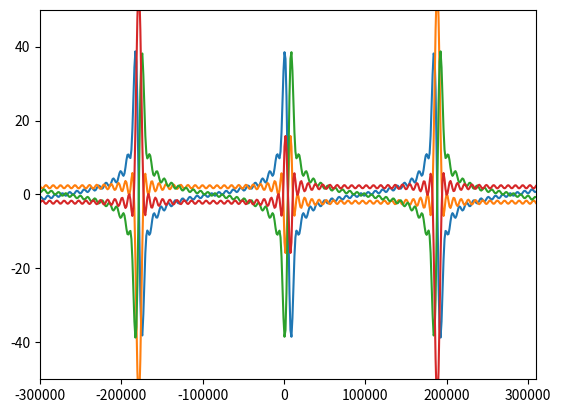

Write Python code to recreate this figure.
import matplotlib.pyplot as plt
from math import pi, sin, cos, sqrt
import numpy as np

N = 0.003
H = 4000
omega = 0.00014
f = 0.00005
U_0 = 0.04
rhobar = 1025

hmax = 500
L = 10000

num_modes=20

c = np.zeros(num_modes)
k = np.zeros(num_modes)
T = np.zeros(num_modes, dtype="cdouble")
A = np.zeros(num_modes, dtype="cdouble")
B = np.zeros(num_modes, dtype="cdouble")

# for n in range(1, num_modes+1):
#     c[n-1] = ((N**2)*(H**2))/((n**2)*(pi**2))
#     k[n-1] = sqrt(omega**2 - f**2)/(c[n-1])
#     T[n-1] = complex(0, (8*rhobar*U_0*hmax*(k[n-1]**2)*(c[n-1]**2))/(omega*H*L))
#     A[n-1] = -1j*T[n-1]/((k[n-1]**3)*L) - T[n-1]/(2*k[n-1]**2)
#     B[n-1] = (1j*T[n-1]/((k[n-1]**3)*L) + T[n-1]/(2*k[n-1]**2))*np.exp(1j*k[n-1]*L)

for n in range(1, num_modes+1):
    c[n-1] = (N*H)/(n*pi)
    k[n-1] = sqrt(omega**2 - f**2)/(c[n-1])
    T[n-1] = 2j*rhobar*U_0*(k[n-1]**2)*(c[n-1]**2)/(omega*H)
    A[n-1] = -(1j*T[n-1]/(k[n-1]**3))*(4*hmax/L**2) - (T[n-1]/(k[n-1]**2))*(2*hmax/L)
    B[n-1] = ((1j*T[n-1]/(k[n-1]**3))*(4*hmax/L**2) + (T[n-1]/(k[n-1]**2))*(2*hmax/L))*np.exp(1j*k[n-1]*L)

def psi_n(n, z):
    return ((-1)**n)*cos((n*pi*z)/H)

def phat_n(n, x):
    if x < 0:
        return (A[n-1] + B[n-1] + (T[n-1]/(k[n-1]**2))*(4*hmax/L))*np.exp(-1j*k[n-1]*x)
    elif x >= 0 and x <= L:
        return A[n-1]*np.exp(1j*k[n-1]*x) + B[n-1]*np.exp(-1j*k[n-1]*x) + (T[n-1]/(k[n-1]**2))*(4*hmax/L)*(1-2*x/L)
    elif x > L:
        return (A[n-1] + B[n-1]*np.exp(-2j*k[n-1]*L) - (T[n-1]/(k[n-1]**2))*(4*hmax/L)*np.exp(-1j*k[n-1]*L))*np.exp(1j*k[n-1]*x)

def pprime_n(n, x, t):
    return np.real(phat_n(n, x)*np.exp(-1j*omega*t))

def pprime(x, z, t):
    total = 0
    for n in range(1, num_modes+1):
        total += pprime_n(n, x, t) * psi_n(n, z)
    return total

samples = 500
xs = np.linspace(-300000, 310000, samples)
ys = np.zeros(samples)

for t in range(4):
    for i in range(len(xs)):
        ys[i] = pprime(xs[i], -4000, t*pi/(2*omega))
    plt.plot(xs, ys)
plt.axis([-300000, 310000, -50, 50])
